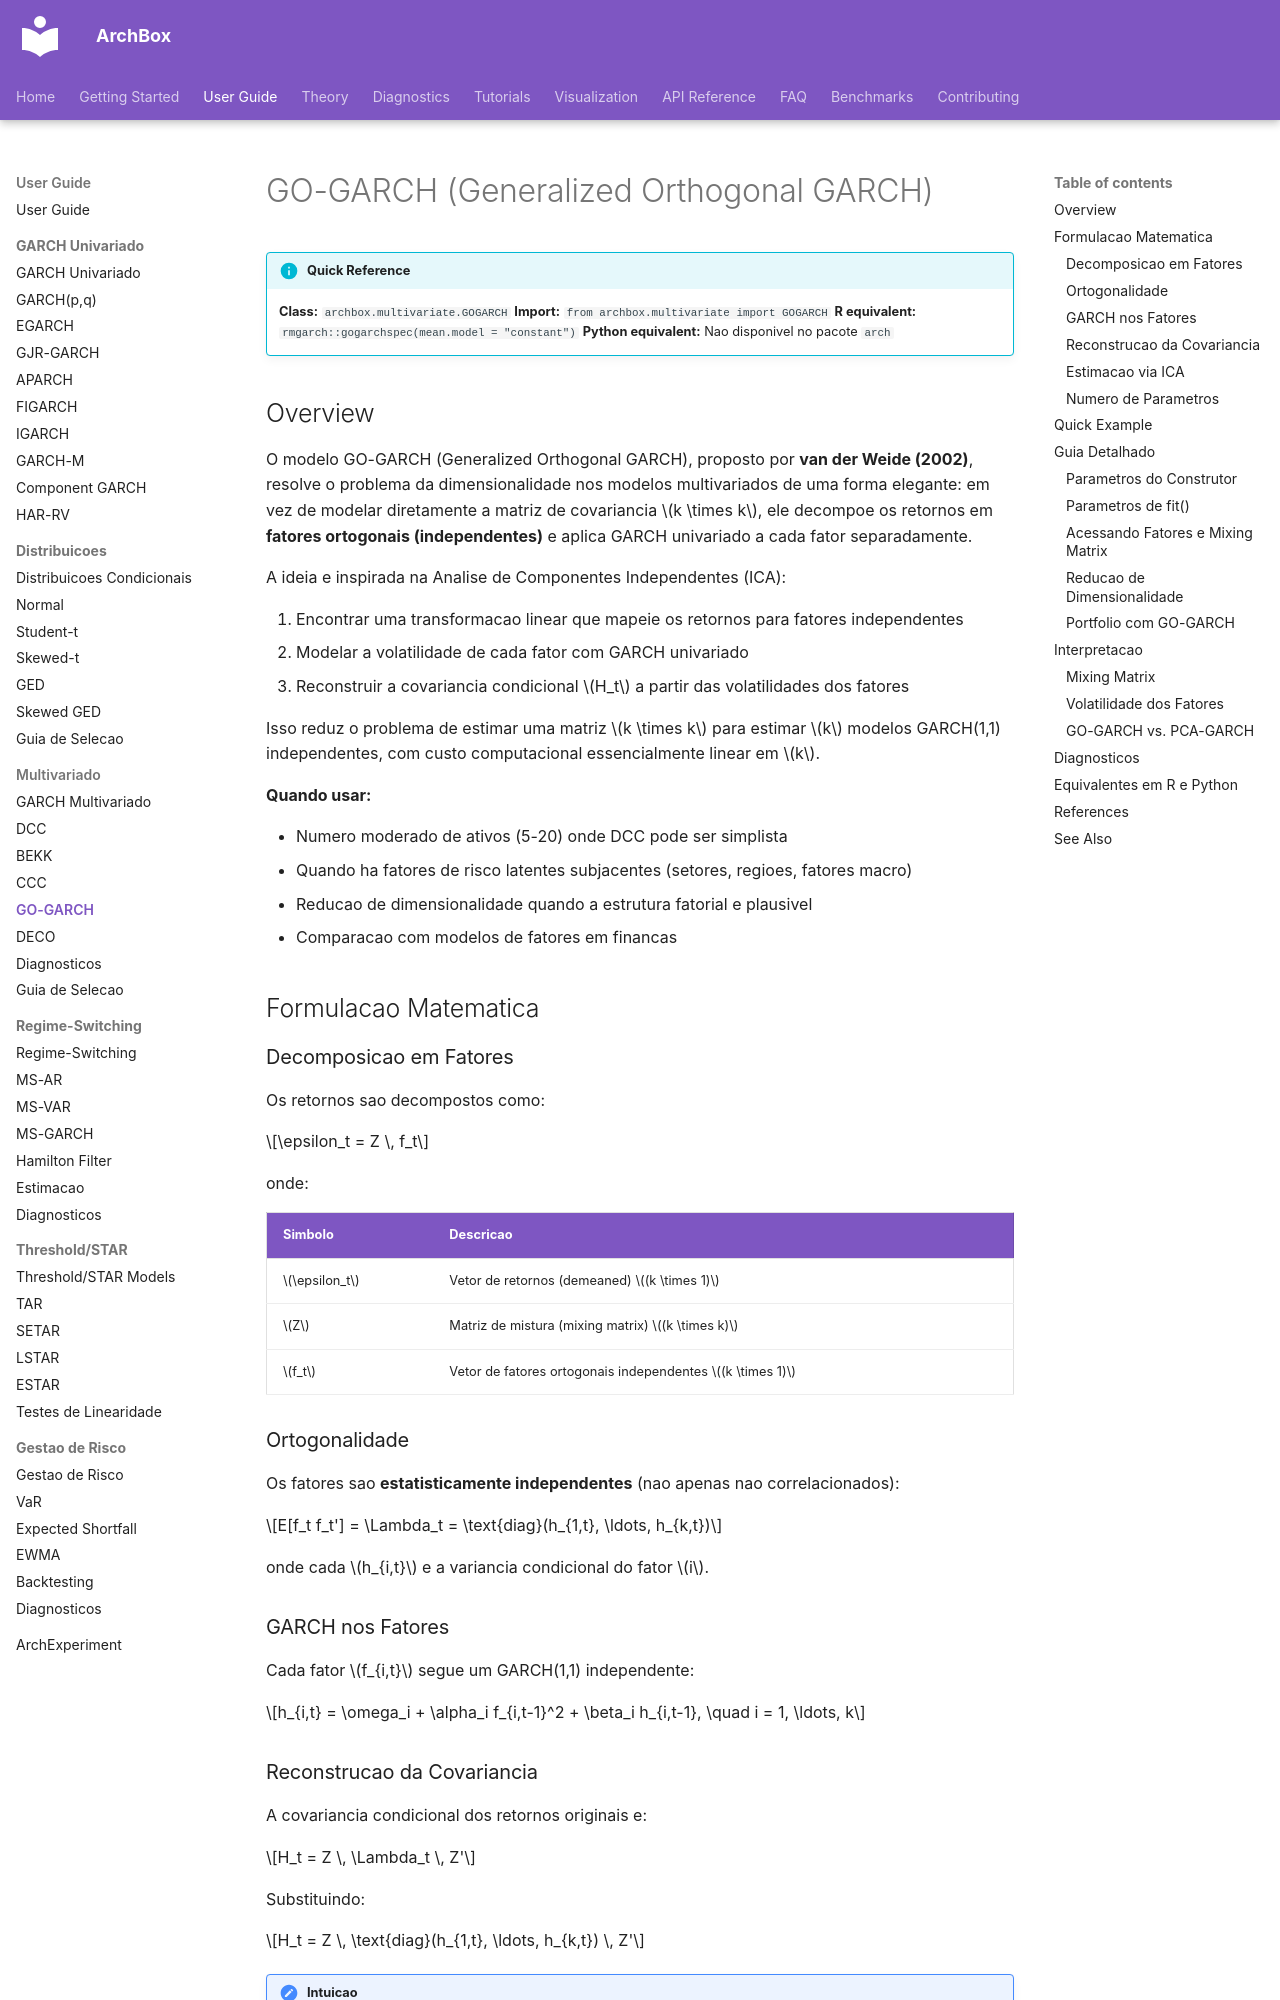

repository: ArchBox-GARCH-Models/archbox · page: user-guide/multivariate/go-garch/index.html · generator: mkdocs

---
title: "GO-GARCH"
description: "Generalized Orthogonal GARCH — reducao de dimensionalidade via fatores ortogonais latentes."
---

# GO-GARCH (Generalized Orthogonal GARCH)

!!! info "Quick Reference"
    **Class:** `archbox.multivariate.GOGARCH`
    **Import:** `from archbox.multivariate import GOGARCH`
    **R equivalent:** `rmgarch::gogarchspec(mean.model = "constant")`
    **Python equivalent:** Nao disponivel no pacote `arch`

## Overview

O modelo GO-GARCH (Generalized Orthogonal GARCH), proposto por **van der Weide (2002)**, resolve o problema da dimensionalidade nos modelos multivariados de uma forma elegante: em vez de modelar diretamente a matriz de covariancia $k \times k$, ele decompoe os retornos em **fatores ortogonais (independentes)** e aplica GARCH univariado a cada fator separadamente.

A ideia e inspirada na Analise de Componentes Independentes (ICA):

1. Encontrar uma transformacao linear que mapeie os retornos para fatores independentes
2. Modelar a volatilidade de cada fator com GARCH univariado
3. Reconstruir a covariancia condicional $H_t$ a partir das volatilidades dos fatores

Isso reduz o problema de estimar uma matriz $k \times k$ para estimar $k$ modelos GARCH(1,1) independentes, com custo computacional essencialmente linear em $k$.

**Quando usar:**

- Numero moderado de ativos (5-20) onde DCC pode ser simplista
- Quando ha fatores de risco latentes subjacentes (setores, regioes, fatores macro)
- Reducao de dimensionalidade quando a estrutura fatorial e plausivel
- Comparacao com modelos de fatores em financas

## Formulacao Matematica

### Decomposicao em Fatores

Os retornos sao decompostos como:

$$\epsilon_t = Z \, f_t$$

onde:

| Simbolo | Descricao |
|---------|-----------|
| $\epsilon_t$ | Vetor de retornos (demeaned) $(k \times 1)$ |
| $Z$ | Matriz de mistura (mixing matrix) $(k \times k)$ |
| $f_t$ | Vetor de fatores ortogonais independentes $(k \times 1)$ |

### Ortogonalidade

Os fatores sao **estatisticamente independentes** (nao apenas nao correlacionados):

$$E[f_t f_t'] = \Lambda_t = \text{diag}(h_{1,t}, \ldots, h_{k,t})$$

onde cada $h_{i,t}$ e a variancia condicional do fator $i$.

### GARCH nos Fatores

Cada fator $f_{i,t}$ segue um GARCH(1,1) independente:

$$h_{i,t} = \omega_i + \alpha_i f_{i,t-1}^2 + \beta_i h_{i,t-1}, \quad i = 1, \ldots, k$$
